Run: headless pygame with SDL's dummy video driver; simulated clock (each Clock.tick advances the game by its frame time, no real sleeping); random seed 0; keys injected as events and as key.get_pressed() state; mouse plan: one left click at the window centre at the start of phase 2, then a move to the lower-right quarter at the start of phase 3.
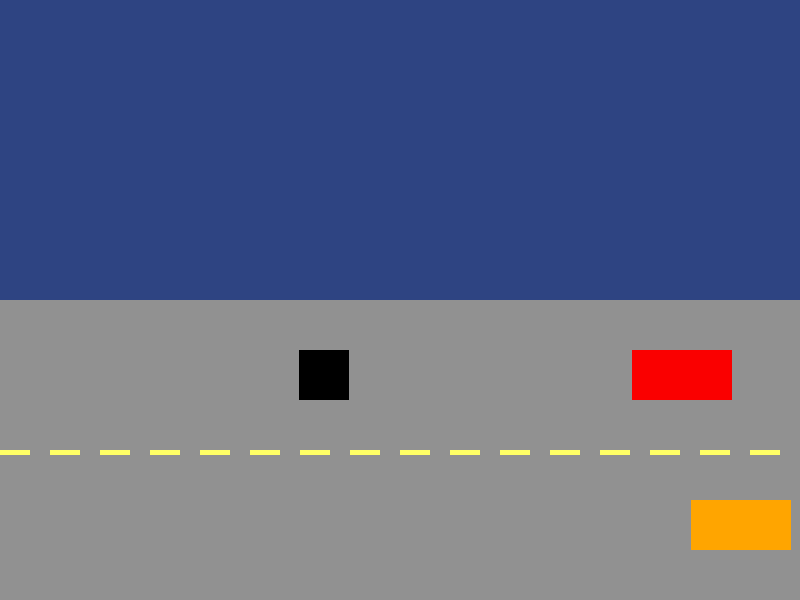
Frame 1 of 3 · flips 1–60 · no input
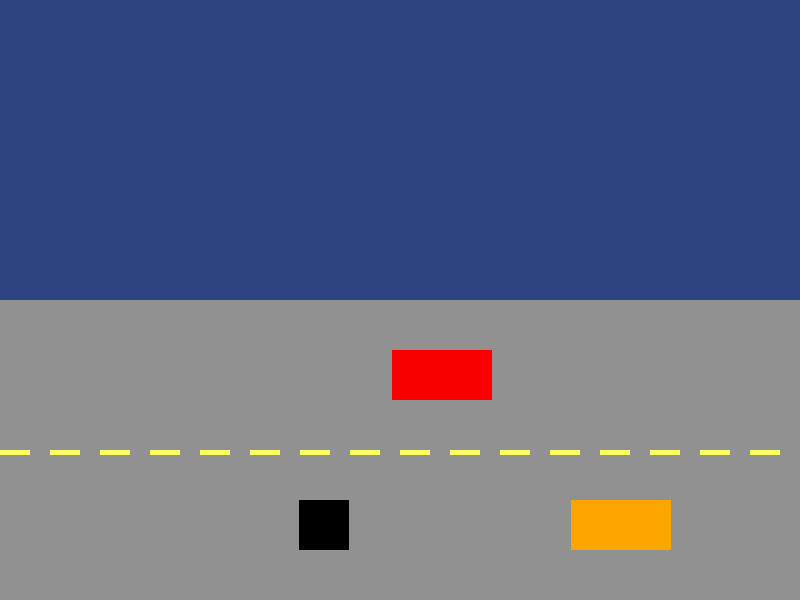
Frame 2 of 3 · flips 61–180 · clicked the window centre · tapped SPACE, RETURN · held RIGHT (→), D
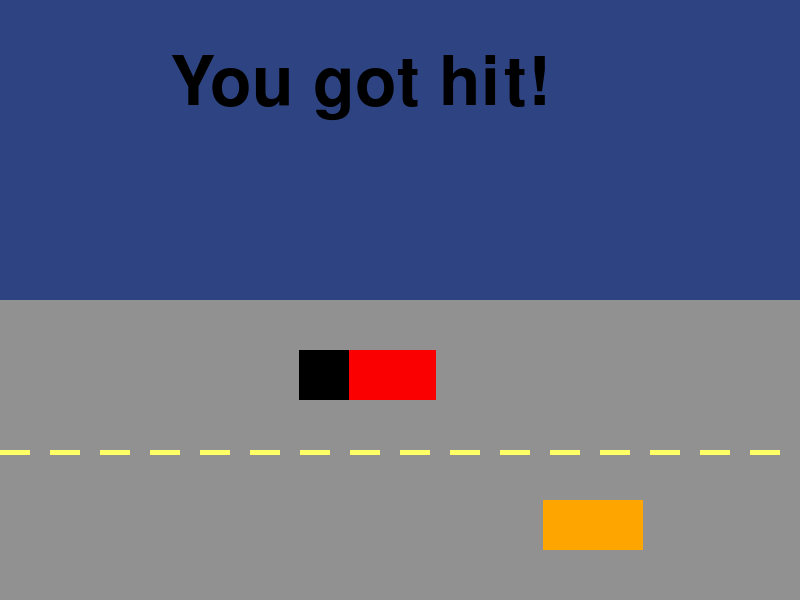
Frame 3 of 3 · flips 181–300 · moved the mouse to the lower-right quarter · held DOWN (↓), S (game ended)

The pygame program that drew these frames:

import pygame

pygame.init()

WIDTH = 800
HEIGHT = 600
SIZE = (WIDTH, HEIGHT)
screen = pygame.display.set_mode(SIZE)
clock = pygame.time.Clock()
FPS = 60
# Colours
WHITE = (255, 255, 255)
RED = (250, 0, 0)
NIGHT_SKY = (46, 68, 130)
BLACK = (0, 0, 0)
ORANGE = (255, 165, 0)
DARK_ORANGE = (255, 140, 0)
DARK_BLUE = (25, 25, 112)
GREY = (169, 169, 169)
BROWN = (139, 69, 19)
YELLOW = (255, 255, 102)
BLUE_HUE = 112
PAVEMENT_GREY = (145, 145, 145)
GREEN = (6, 64, 43)
# ---------------------------
# Initialize global variables

circle_x = 200
circle_y = 200

# ---------------------------

# Car's coordinates
car_x = 750
car_y= 350
#left side
carx = 750
cary = 500
# Road coordinates
road_x = 0
road_y = 300

# Character details
character_x = 299
character_y = 350

# adding a in game clock
count = 0

#text function:

def get_font(text, size, color, x, y):
    font = pygame.font.Font(None, size)  
    img = font.render(text, True, color)    
    img = screen.blit(img, (x, y))


running = True
while running:
    # EVENT HANDLING
    for event in pygame.event.get():
        if event.type == pygame.QUIT:
            running = False
        elif event.type == pygame.MOUSEBUTTONDOWN:
            if character_y == 350:
                character_y += 150
        elif event.type == pygame.KEYDOWN:
            if character_y > 350:
                character_y -= 150





    # DRAWING
    screen.fill(NIGHT_SKY)  # always the first drawing command

    # Road
    pygame.draw.rect(screen, PAVEMENT_GREY, (road_x, road_y, 800, 400)) # pavement
    # road yellow lines
    number_of_delimiters= 16
    for i in range(number_of_delimiters):
        pygame.draw.rect(screen, (YELLOW), (i*50, 450, 30, 5))

    # Basic cars right side
    pygame.draw.rect(screen, (RED), (car_x, car_y, 100, 50))

    # --left side
    pygame.draw.rect(screen, (ORANGE), (carx, cary, 100, 50))

    # Moving the cars
    carx -= 1
    car_x -= 2
    
    #Character
    pygame.draw.rect(screen, (BLACK), (character_x, character_y, 50, 50))

    # Dying in the game
    # saying how if your character touches a car the game will end
    if carx == (character_x + 35) and cary == character_y:
        get_font("You got hit!", 100, (0, 0, 0), 170, 50)
        break
    elif car_x == (character_x + 35) and car_y == character_y:
        get_font("You got hit!", 100, (0, 0, 0), 170, 50)
        break
    
    count += 1

    # Must be the last two lines
    # of the game loop
    pygame.display.flip()
    clock.tick(FPS)
    #---------------------------


pygame.quit()
